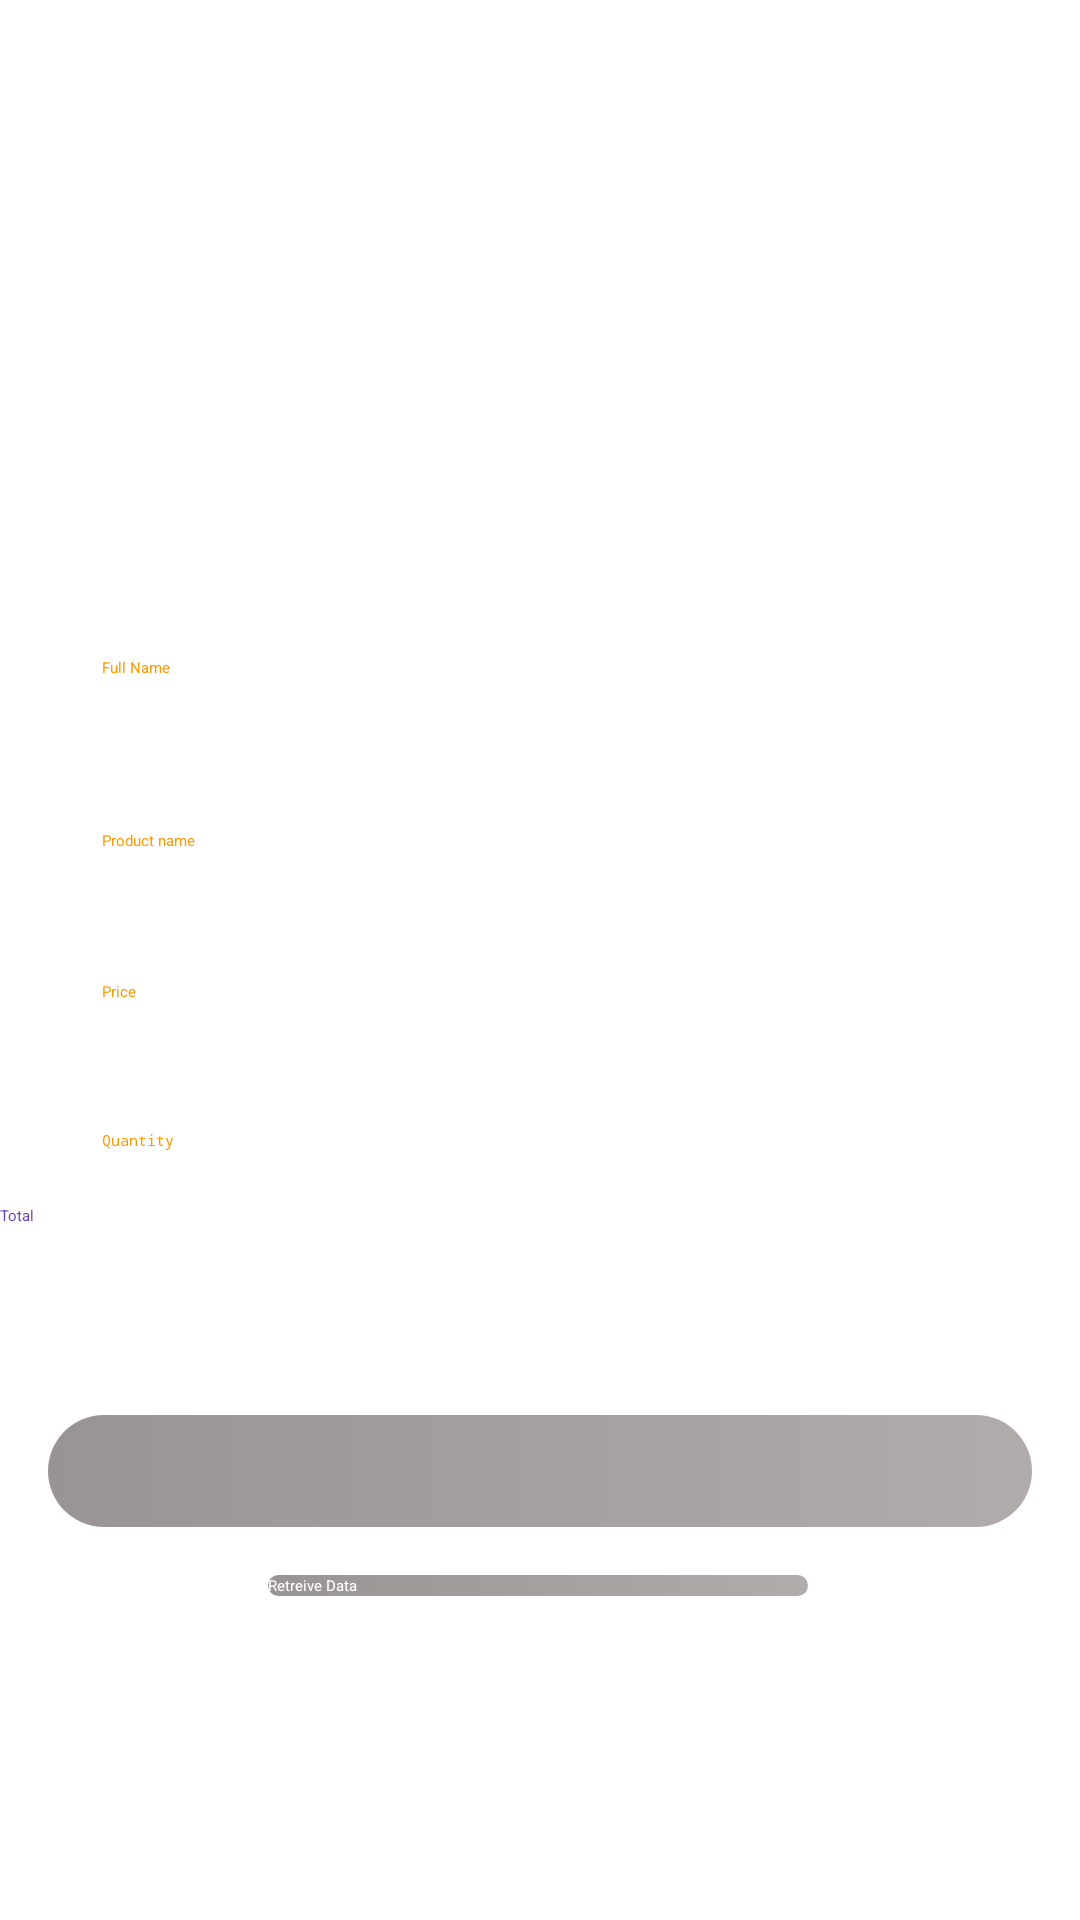

Produce the Android XML layout that renders to this screen, including the resource entries it uses.
<!-- AndroidManifest.xml: application theme Theme.AndroidDS -->
<!-- res/layout/activity_gestion_produit.xml -->
<?xml version="1.0" encoding="utf-8"?>
<androidx.constraintlayout.widget.ConstraintLayout xmlns:android="http://schemas.android.com/apk/res/android"
    xmlns:app="http://schemas.android.com/apk/res-auto"
    xmlns:tools="http://schemas.android.com/tools"
    android:layout_width="match_parent"
    android:layout_height="match_parent"
    tools:context=".GestionProduit">

    <EditText
        android:id="@+id/edtName"
        android:layout_width="0dp"
        android:layout_height="wrap_content"
        android:layout_marginStart="24dp"
        android:layout_marginEnd="24dp"
        android:layout_marginBottom="404dp"
        android:background="@color/white"
        android:drawablePadding="12dp"
        android:ems="10"
        android:hint="Full Name"
        android:inputType="textPersonName"
        android:padding="10dp"
        android:textColor="#331111"
        android:textColorHint="#FF9800"
        app:layout_constraintBottom_toBottomOf="parent"
        app:layout_constraintEnd_toEndOf="parent"
        app:layout_constraintHorizontal_bias="0.0"
        app:layout_constraintStart_toStartOf="parent" />

    <EditText
        android:id="@+id/label"
        android:layout_width="0dp"
        android:layout_height="wrap_content"
        android:layout_marginStart="24dp"
        android:layout_marginEnd="24dp"
        android:background="@color/white"
        android:drawablePadding="12dp"
        android:ems="10"
        android:hint="Product name"
        android:inputType="textPersonName"
        android:padding="10dp"
        android:textColor="#331111"
        android:textColorHint="#FF9800"
        app:layout_constraintBottom_toBottomOf="parent"
        app:layout_constraintEnd_toEndOf="parent"
        app:layout_constraintHorizontal_bias="0.0"
        app:layout_constraintStart_toStartOf="parent"
        app:layout_constraintTop_toBottomOf="@+id/edtName"
        app:layout_constraintVertical_bias="0.081" />

    <EditText
        android:id="@+id/prix"
        android:layout_width="0dp"
        android:layout_height="wrap_content"
        android:layout_marginStart="24dp"
        android:layout_marginEnd="24dp"
        android:background="@color/white"
        android:drawablePadding="12dp"
        android:ems="10"
        android:hint="Price"
        android:inputType="textEmailAddress"
        android:padding="10dp"
        android:textColor="#331111"
        android:textColorHint="#FF9800"
        app:layout_constraintBottom_toBottomOf="parent"
        app:layout_constraintEnd_toEndOf="parent"
        app:layout_constraintHorizontal_bias="0.0"
        app:layout_constraintStart_toStartOf="parent"
        app:layout_constraintTop_toBottomOf="@+id/label"
        app:layout_constraintVertical_bias="0.073" />

    <EditText
        android:id="@+id/qte"
        android:layout_width="0dp"
        android:layout_height="wrap_content"
        android:layout_marginStart="24dp"
        android:layout_marginEnd="24dp"
        android:background="@color/white"
        android:drawablePadding="12dp"
        android:ems="10"
        android:hint="Quantity"
        android:inputType="textPassword"
        android:padding="10dp"
        android:textColor="#331111"
        android:textColorHint="#FF9800"
        app:layout_constraintBottom_toBottomOf="parent"
        app:layout_constraintEnd_toEndOf="parent"
        app:layout_constraintHorizontal_bias="0.0"
        app:layout_constraintStart_toStartOf="parent"
        app:layout_constraintTop_toBottomOf="@+id/prix"
        app:layout_constraintVertical_bias="0.084" />


        <Button
            android:id="@+id/buttonAdd"
            android:layout_width="0dp"
            android:layout_height="wrap_content"
            android:layout_marginStart="16dp"
            android:layout_marginTop="32dp"
            android:layout_marginEnd="16dp"
            android:background="@drawable/button"
            android:text="add produit"
            android:textSize="28dp"
            android:textColor="?attr/colorBackgroundFloating"
            app:layout_constraintEnd_toEndOf="parent"
            app:layout_constraintHorizontal_bias="1.0"
            app:layout_constraintStart_toStartOf="parent"
            app:layout_constraintTop_toBottomOf="@+id/total" />

    <Button
        android:id="@+id/btnRetreiveData"
        android:layout_width="180sp"
        android:layout_height="wrap_content"
        android:layout_gravity="center"
        android:layout_marginTop="16dp"
        android:background="@drawable/button"
        android:text="Retreive Data"
        android:textAllCaps="false"
        android:textColor="#fff"
        app:layout_constraintEnd_toEndOf="parent"
        app:layout_constraintHorizontal_bias="0.497"
        app:layout_constraintStart_toStartOf="parent"
        app:layout_constraintTop_toBottomOf="@+id/buttonAdd"
        tools:ignore="MissingConstraints" />

    <ImageView
        android:id="@+id/imageViewC"
        android:layout_width="200dp"
        android:layout_height="136dp"
        app:layout_constraintEnd_toEndOf="parent"
        app:layout_constraintStart_toStartOf="parent"
        app:layout_constraintTop_toBottomOf="@+id/edtName"
        app:layout_constraintTop_toTopOf="parent"
        app:srcCompat="@drawable/ic_baseline_add_photo_alternate_24" />

    <TextView
        android:id="@+id/total"
        android:layout_width="193dp"
        android:layout_height="38dp"
        android:layout_marginTop="8dp"
        android:text="Total"
        android:textColor="#673AB7"
        app:layout_constraintTop_toBottomOf="@+id/qte"
        tools:layout_editor_absoluteX="24dp" />

</androidx.constraintlayout.widget.ConstraintLayout>
<!-- resources referenced by this layout -->
<resources>
  <!-- drawable button (drawable) -->
  <?xml version="1.0" encoding="utf-8"?>
  <shape xmlns:android="http://schemas.android.com/apk/res/android">
      <gradient android:startColor="#9A9393" android:endColor="#B1ABAB" android:type="linear"/>
      <corners android:radius="80dp"/>
  
  </shape>
  <!-- not gathered from this repository: default colours our renderer supplied (Android Studio template values) -->
  <color name="white">#FFFFFFFF</color>
</resources>
